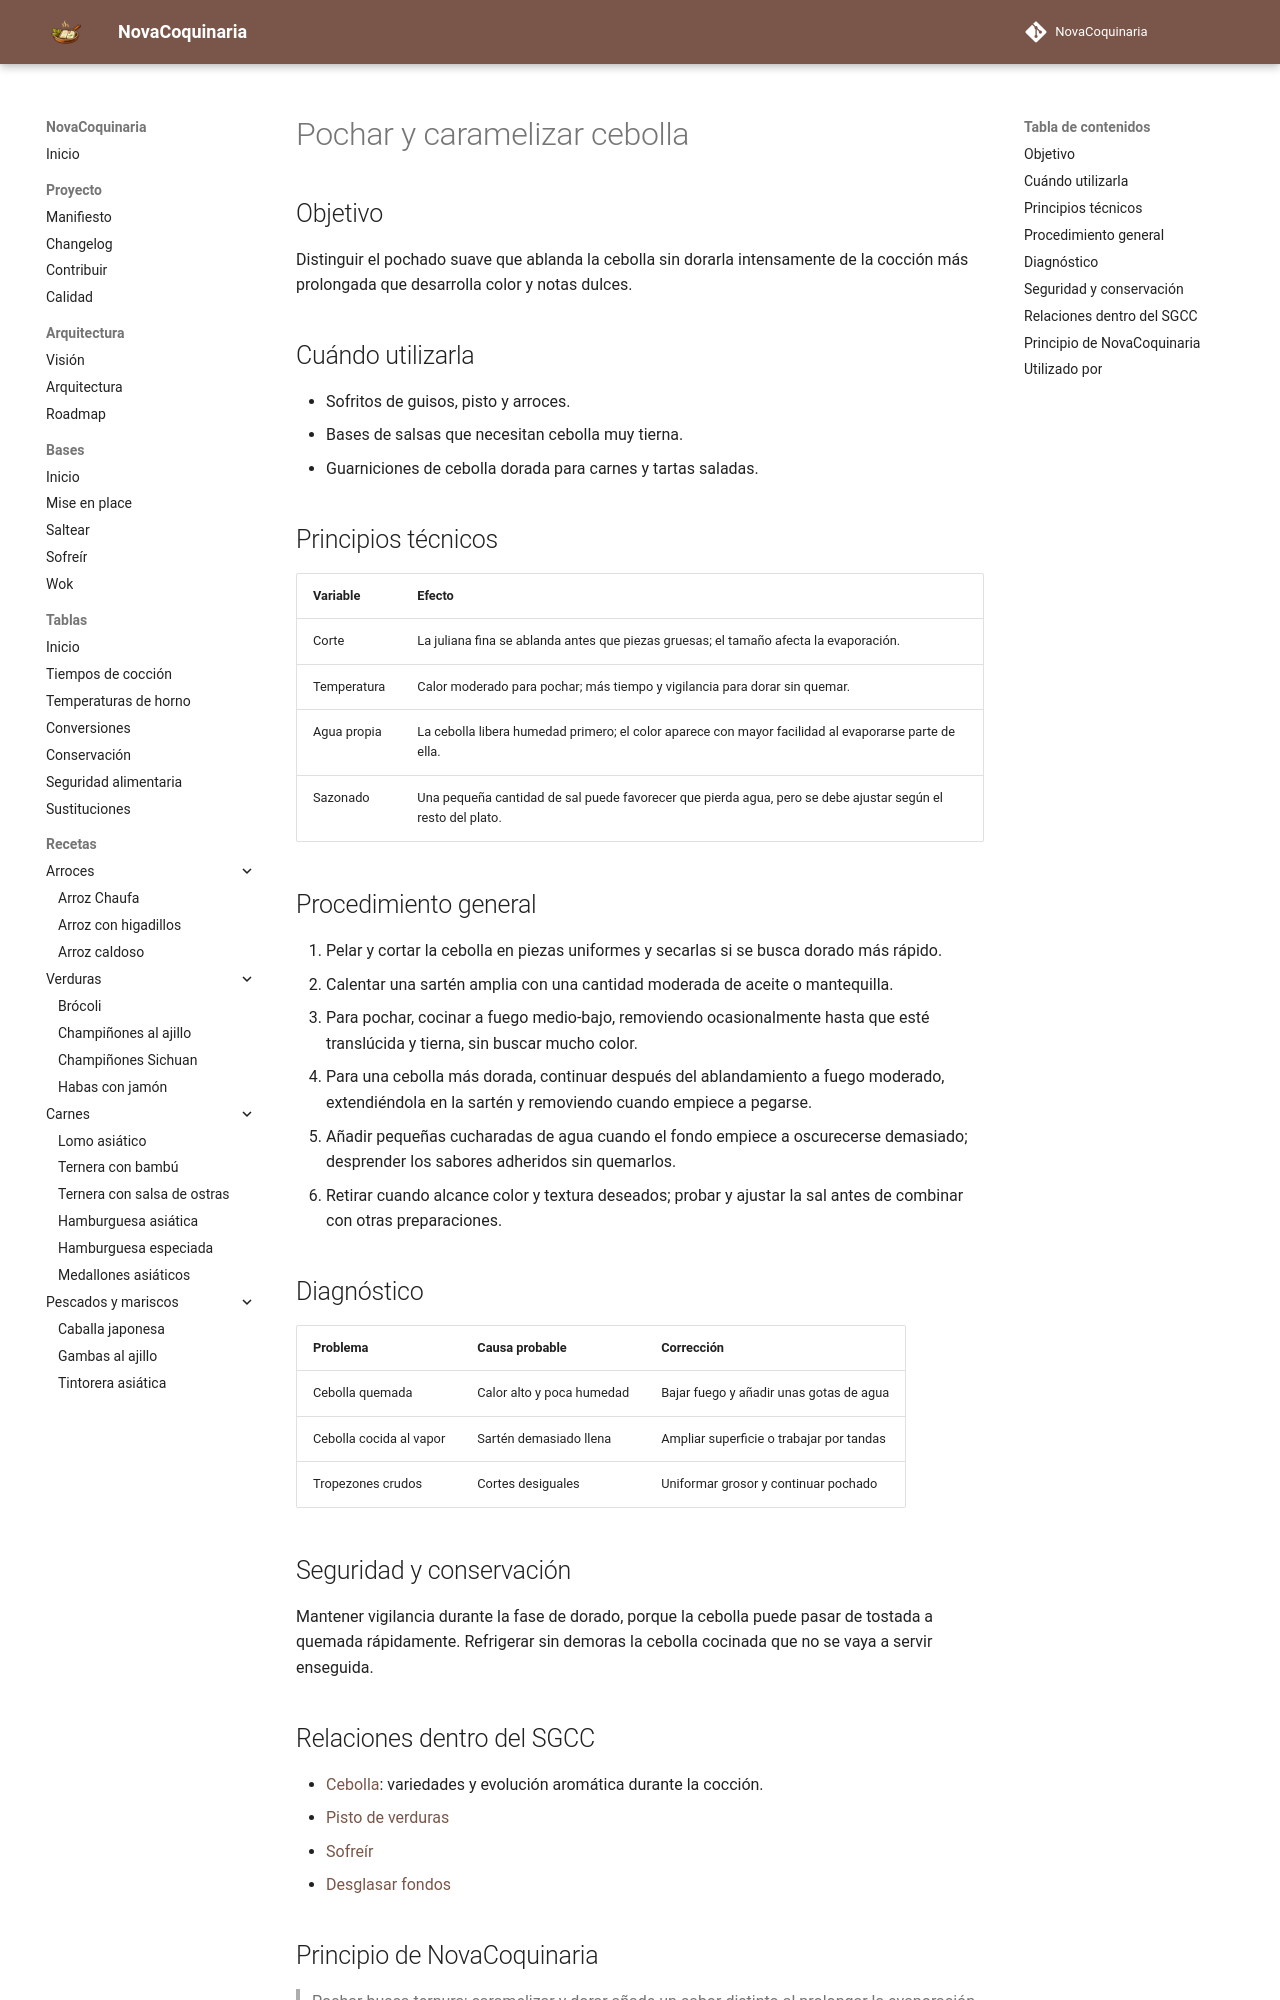

repository: fran-eliot/NovaCoquinaria · page: 00_Bases/03_Tecnicas/pochar_y_caramelizar_cebolla.html · generator: mkdocs

---
id: TEC-0054
tipo: tecnica
titulo: Pochar y caramelizar cebolla
categoria: Técnicas
estado: borrador
version: 1.0.1
ultima_revision: 2026-11-18
etiquetas:
  - cebolla
  - pochado
  - caramelizacion
  - aromas
---

# Pochar y caramelizar cebolla

## Objetivo

Distinguir el pochado suave que ablanda la cebolla sin dorarla intensamente de la cocción más prolongada que desarrolla color y notas dulces.

## Cuándo utilizarla

- Sofritos de guisos, pisto y arroces.
- Bases de salsas que necesitan cebolla muy tierna.
- Guarniciones de cebolla dorada para carnes y tartas saladas.

## Principios técnicos

| Variable | Efecto |
|---|---|
| Corte | La juliana fina se ablanda antes que piezas gruesas; el tamaño afecta la evaporación. |
| Temperatura | Calor moderado para pochar; más tiempo y vigilancia para dorar sin quemar. |
| Agua propia | La cebolla libera humedad primero; el color aparece con mayor facilidad al evaporarse parte de ella. |
| Sazonado | Una pequeña cantidad de sal puede favorecer que pierda agua, pero se debe ajustar según el resto del plato. |

## Procedimiento general

1. Pelar y cortar la cebolla en piezas uniformes y secarlas si se busca dorado más rápido.
2. Calentar una sartén amplia con una cantidad moderada de aceite o mantequilla.
3. Para pochar, cocinar a fuego medio-bajo, removiendo ocasionalmente hasta que esté translúcida y tierna, sin buscar mucho color.
4. Para una cebolla más dorada, continuar después del ablandamiento a fuego moderado, extendiéndola en la sartén y removiendo cuando empiece a pegarse.
5. Añadir pequeñas cucharadas de agua cuando el fondo empiece a oscurecerse demasiado; desprender los sabores adheridos sin quemarlos.
6. Retirar cuando alcance color y textura deseados; probar y ajustar la sal antes de combinar con otras preparaciones.

## Diagnóstico

| Problema | Causa probable | Corrección |
|---|---|---|
| Cebolla quemada | Calor alto y poca humedad | Bajar fuego y añadir unas gotas de agua |
| Cebolla cocida al vapor | Sartén demasiado llena | Ampliar superficie o trabajar por tandas |
| Tropezones crudos | Cortes desiguales | Uniformar grosor y continuar pochado |

## Seguridad y conservación

Mantener vigilancia durante la fase de dorado, porque la cebolla puede pasar de tostada a quemada rápidamente. Refrigerar sin demoras la cebolla cocinada que no se vaya a servir enseguida.
